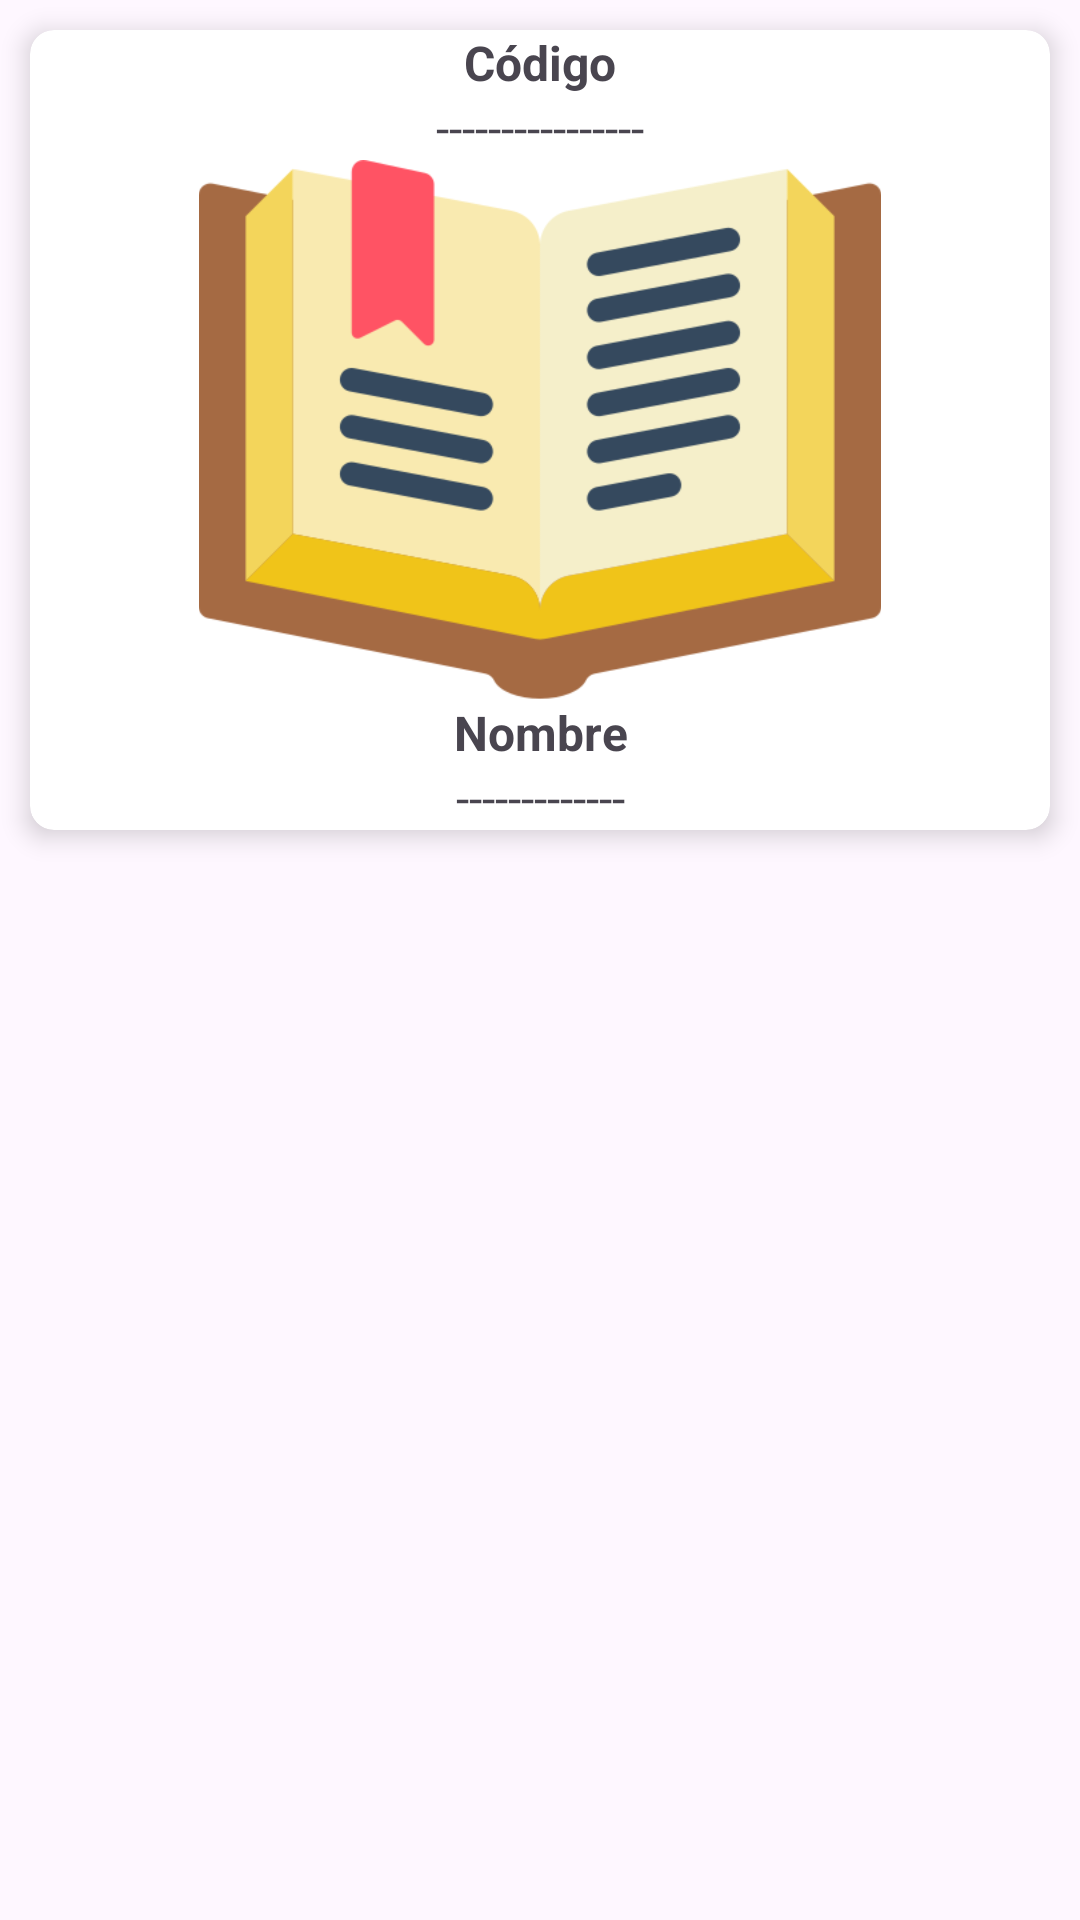

Layout XML and referenced resources for this Android screen:
<!-- AndroidManifest.xml: application theme Theme.APKColegio202410 -->
<!-- res/layout/conf_lcursos.xml -->
<?xml version="1.0" encoding="utf-8"?>
<RelativeLayout xmlns:android="http://schemas.android.com/apk/res/android"
    xmlns:app="http://schemas.android.com/apk/res-auto"
    android:layout_width="match_parent"
    android:layout_height="match_parent">

    <androidx.cardview.widget.CardView
        android:layout_width="match_parent"
        android:layout_height="wrap_content"
        android:layout_marginStart="10dp"
        android:layout_marginTop="10dp"
        android:layout_marginEnd="10dp"
        android:layout_marginBottom="10dp"
        app:cardCornerRadius="8dp"
        app:cardElevation="5dp">

        <LinearLayout
            android:layout_width="match_parent"
            android:layout_height="wrap_content"
            android:orientation="vertical">

            <TextView
                android:id="@+id/textView"
                android:layout_width="match_parent"
                android:layout_height="wrap_content"
                android:gravity="center"
                android:text="Código"
                android:textSize="16sp"
                android:textStyle="bold" />

            <TextView
                android:id="@+id/FrmConfCur_Lblcod"
                android:layout_width="match_parent"
                android:layout_height="wrap_content"
                android:gravity="center"
                android:text="----------------"
                android:textSize="16sp" />

            <ImageView
                android:id="@+id/FrmConfCur_Img"
                android:layout_width="match_parent"
                android:layout_height="180dp"
                app:srcCompat="@drawable/libro" />

            <TextView
                android:id="@+id/textView3"
                android:layout_width="match_parent"
                android:layout_height="wrap_content"
                android:gravity="center"
                android:text="Nombre"
                android:textSize="16sp"
                android:textStyle="bold" />

            <TextView
                android:id="@+id/FrmConfCur_Lblnom"
                android:layout_width="match_parent"
                android:layout_height="wrap_content"
                android:gravity="center"
                android:text="-------------"
                android:textSize="16sp" />
        </LinearLayout>
    </androidx.cardview.widget.CardView>

</RelativeLayout>
<!-- resources referenced by this layout -->
<resources>
  <!-- drawable libro: png bitmap (drawable, 23010 bytes) -->
  <style name="Theme.APKColegio202410" parent="Base.Theme.APKColegio202410">
      </style>
  <style name="Base.Theme.APKColegio202410" parent="Theme.Material3.DayNight.NoActionBar">
          
          
      </style>
</resources>
